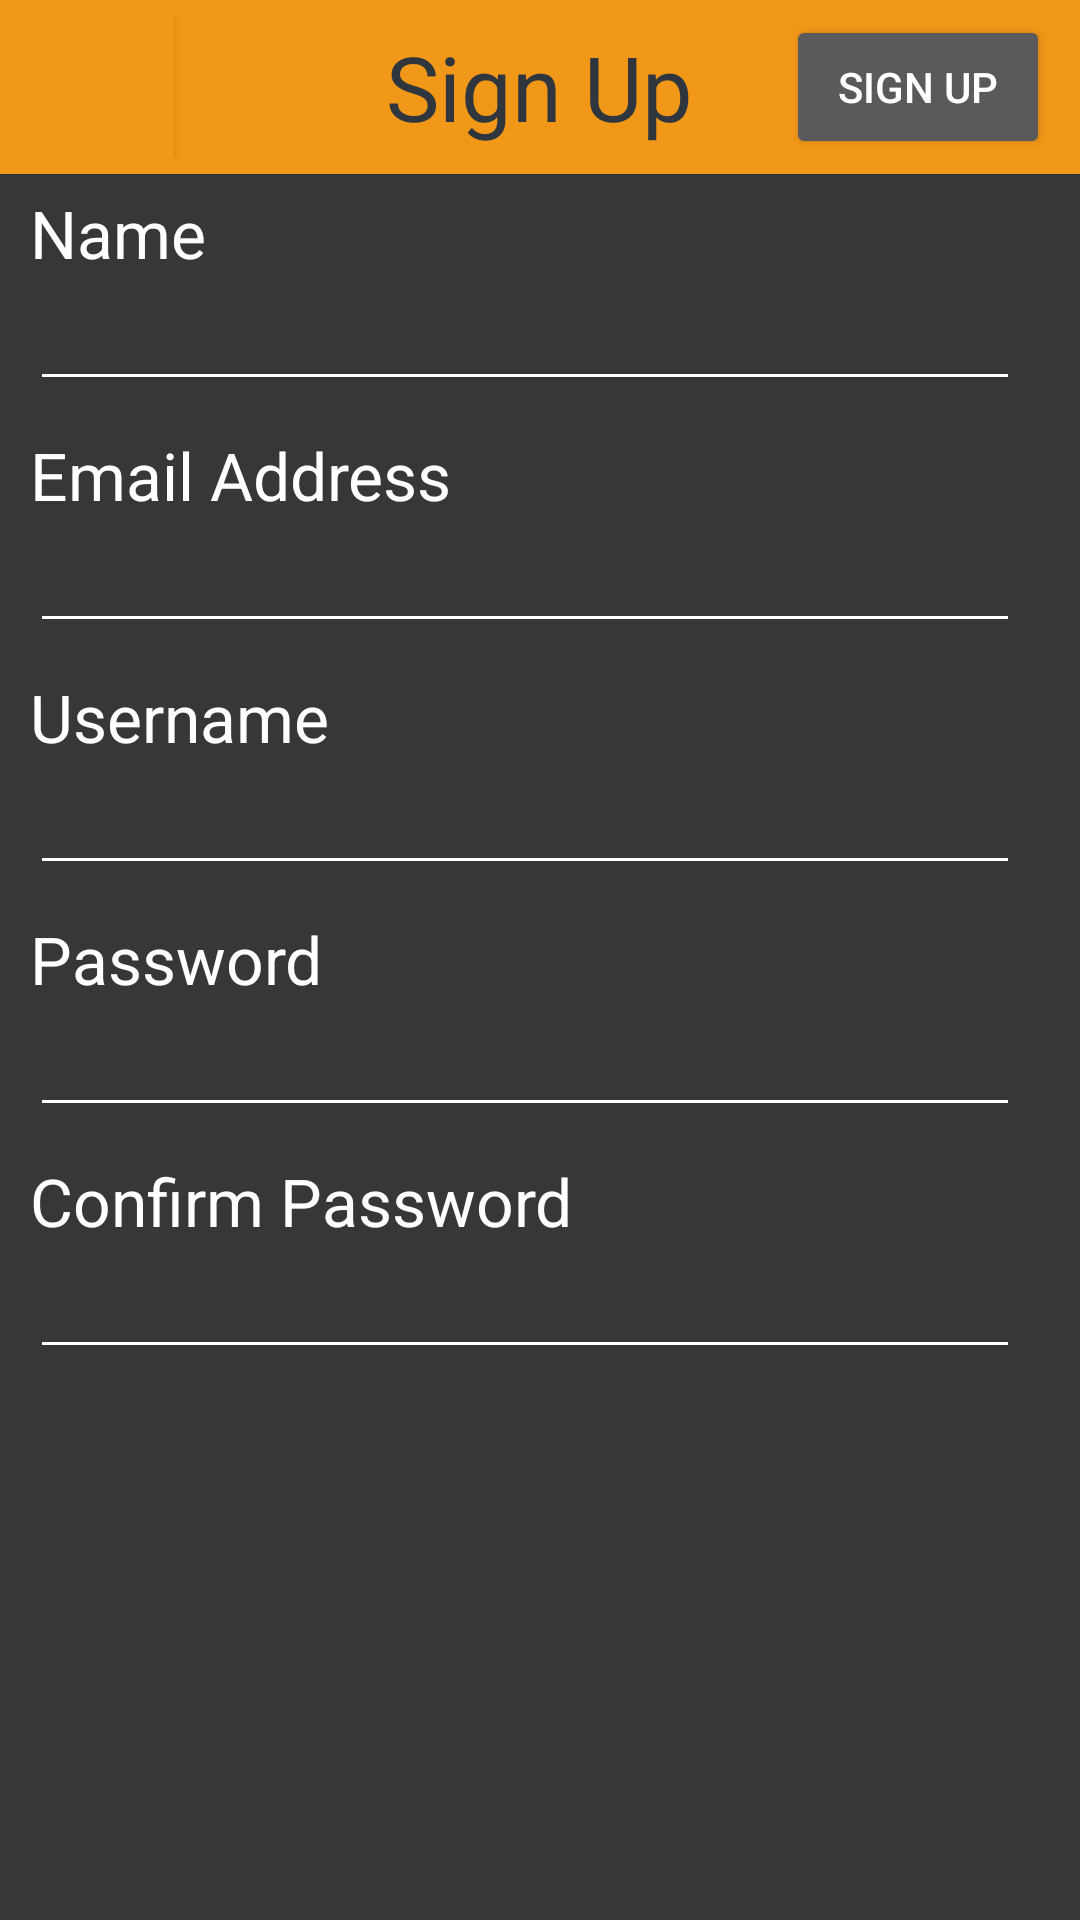

Reconstruct the res/layout file that produces this screen, plus the resources it refers to.
<!-- AndroidManifest.xml: application theme Theme.AppCompat.NoActionBar -->
<!-- res/layout/signup.xml -->
<?xml version="1.0" encoding="utf-8"?>
<LinearLayout xmlns:android="http://schemas.android.com/apk/res/android"
    android:layout_width="match_parent"
    android:layout_height="match_parent"
    android:orientation="vertical"
    android:background="#373737">

    <LinearLayout
        android:orientation="vertical"
        android:layout_width="match_parent"
        android:layout_height="wrap_content"
        android:background="#f29818">

        <LinearLayout
            android:orientation="horizontal"
            android:layout_width="match_parent"
            android:layout_height="match_parent">

            <LinearLayout
                android:orientation="horizontal"
                android:layout_width="match_parent"
                android:layout_height="match_parent"
                android:layout_weight="1"
                android:gravity="center_vertical|left"
                android:paddingTop="5dp"
                android:paddingBottom="5dp"
                android:paddingLeft="10dp">

                <ImageButton
                    style="?android:attr/buttonStyleSmall"
                    android:layout_width="wrap_content"
                    android:layout_height="wrap_content"
                    android:text="Back"
                    android:id="@+id/Bsignupback"
                    android:onClick="onClick"
                    android:background="#f29818"
                    android:src="@drawable/abc_ic_ab_back_mtrl_am_alpha" />
            </LinearLayout>

            <LinearLayout
                android:orientation="horizontal"
                android:layout_width="match_parent"
                android:layout_height="match_parent"
                android:layout_weight="1"
                android:gravity="center_vertical|center_horizontal">

                <TextView
                    android:layout_width="wrap_content"
                    android:layout_height="wrap_content"
                    android:textAppearance="?android:attr/textAppearanceLarge"
                    android:text="Sign Up"
                    android:id="@+id/textView9"
                    android:textColor="#2f363d"
                    android:textSize="30dp" />
            </LinearLayout>

            <LinearLayout
                android:orientation="horizontal"
                android:layout_width="match_parent"
                android:layout_height="match_parent"
                android:layout_weight="1"
                android:gravity="center_vertical|right"
                android:paddingTop="5dp"
                android:paddingRight="10dp"
                android:paddingBottom="5dp">

                <Button
                    android:layout_width="wrap_content"
                    android:layout_height="wrap_content"
                    android:text="Sign Up"
                    android:id="@+id/Bsignupsignup"
                    android:layout_gravity="center_horizontal"
                    android:onClick="onClick" />
            </LinearLayout>
        </LinearLayout>

    </LinearLayout>

    <LinearLayout
        android:orientation="vertical"
        android:layout_width="match_parent"
        android:layout_height="wrap_content">

        <LinearLayout
            android:orientation="vertical"
            android:layout_width="match_parent"
            android:layout_height="match_parent"
            android:layout_weight="1"
            android:paddingLeft="10dp"
            android:paddingRight="20dp"
            android:paddingTop="5dp"
            android:paddingBottom="5dp">

            <TextView
                android:layout_width="wrap_content"
                android:layout_height="wrap_content"
                android:textAppearance="?android:attr/textAppearanceLarge"
                android:text="Name"
                android:id="@+id/textView4"
                android:textColor="#ffffff" />

            <EditText
                android:layout_width="match_parent"
                android:layout_height="wrap_content"
                android:singleLine="true"
                android:id="@+id/TFsignupname"
                android:maxLength="32"
                android:lines="1"
                android:backgroundTint="#ffffff"
                android:textCursorDrawable="@null"/>
        </LinearLayout>

        <LinearLayout
            android:orientation="vertical"
            android:layout_width="match_parent"
            android:layout_height="match_parent"
            android:layout_weight="1"
            android:paddingLeft="10dp"
            android:paddingRight="20dp"
            android:paddingTop="5dp"
            android:paddingBottom="5dp">

            <TextView
                android:layout_width="wrap_content"
                android:layout_height="wrap_content"
                android:textAppearance="?android:attr/textAppearanceLarge"
                android:text="Email Address"
                android:id="@+id/textView5"
                android:textColor="#ffffff" />

            <EditText
                android:layout_width="match_parent"
                android:layout_height="wrap_content"
                android:singleLine="true"
                android:id="@+id/TFsignupemail"
                android:maxLength="32"
                android:lines="1"
                android:backgroundTint="#ffffff"
                android:textCursorDrawable="@null"/>
        </LinearLayout>

        <LinearLayout
            android:orientation="vertical"
            android:layout_width="match_parent"
            android:layout_height="match_parent"
            android:layout_weight="1"
            android:paddingLeft="10dp"
            android:paddingRight="20dp"
            android:paddingTop="5dp"
            android:paddingBottom="5dp">

            <TextView
                android:layout_width="wrap_content"
                android:layout_height="wrap_content"
                android:textAppearance="?android:attr/textAppearanceLarge"
                android:text="Username"
                android:id="@+id/textView6"
                android:textColor="#ffffff" />

            <EditText
                android:layout_width="match_parent"
                android:layout_height="wrap_content"
                android:singleLine="true"
                android:id="@+id/TFsignupusername"
                android:maxLength="32"
                android:lines="1"
                android:backgroundTint="#ffffff"
                android:textCursorDrawable="@null"/>
        </LinearLayout>

        <LinearLayout
            android:orientation="vertical"
            android:layout_width="match_parent"
            android:layout_height="match_parent"
            android:layout_weight="1"
            android:paddingLeft="10dp"
            android:paddingRight="20dp"
            android:paddingTop="5dp"
            android:paddingBottom="5dp">

            <TextView
                android:layout_width="wrap_content"
                android:layout_height="wrap_content"
                android:textAppearance="?android:attr/textAppearanceLarge"
                android:text="Password"
                android:id="@+id/textView7"
                android:textColor="#ffffff" />

            <EditText
                android:layout_width="match_parent"
                android:layout_height="wrap_content"
                android:inputType="textPassword"
                android:ems="10"
                android:id="@+id/TFsignuppassword1"
                android:maxLength="32"
                android:lines="1"
                android:backgroundTint="#ffffff"
                android:textCursorDrawable="@null"/>
        </LinearLayout>

        <LinearLayout
            android:orientation="vertical"
            android:layout_width="match_parent"
            android:layout_height="match_parent"
            android:layout_weight="1"
            android:paddingLeft="10dp"
            android:paddingRight="20dp"
            android:paddingTop="5dp"
            android:paddingBottom="5dp">

            <TextView
                android:layout_width="wrap_content"
                android:layout_height="wrap_content"
                android:textAppearance="?android:attr/textAppearanceLarge"
                android:text="Confirm Password"
                android:id="@+id/textView8"
                android:textColor="#ffffff" />

            <EditText
                android:layout_width="match_parent"
                android:layout_height="wrap_content"
                android:inputType="textPassword"
                android:ems="10"
                android:id="@+id/TFsignuppassword2"
                android:maxLength="32"
                android:lines="1"
                android:backgroundTint="#ffffff"
                android:textCursorDrawable="@null"/>
        </LinearLayout>

    </LinearLayout>

</LinearLayout>
<!-- resources referenced by this layout -->
<resources>

</resources>
